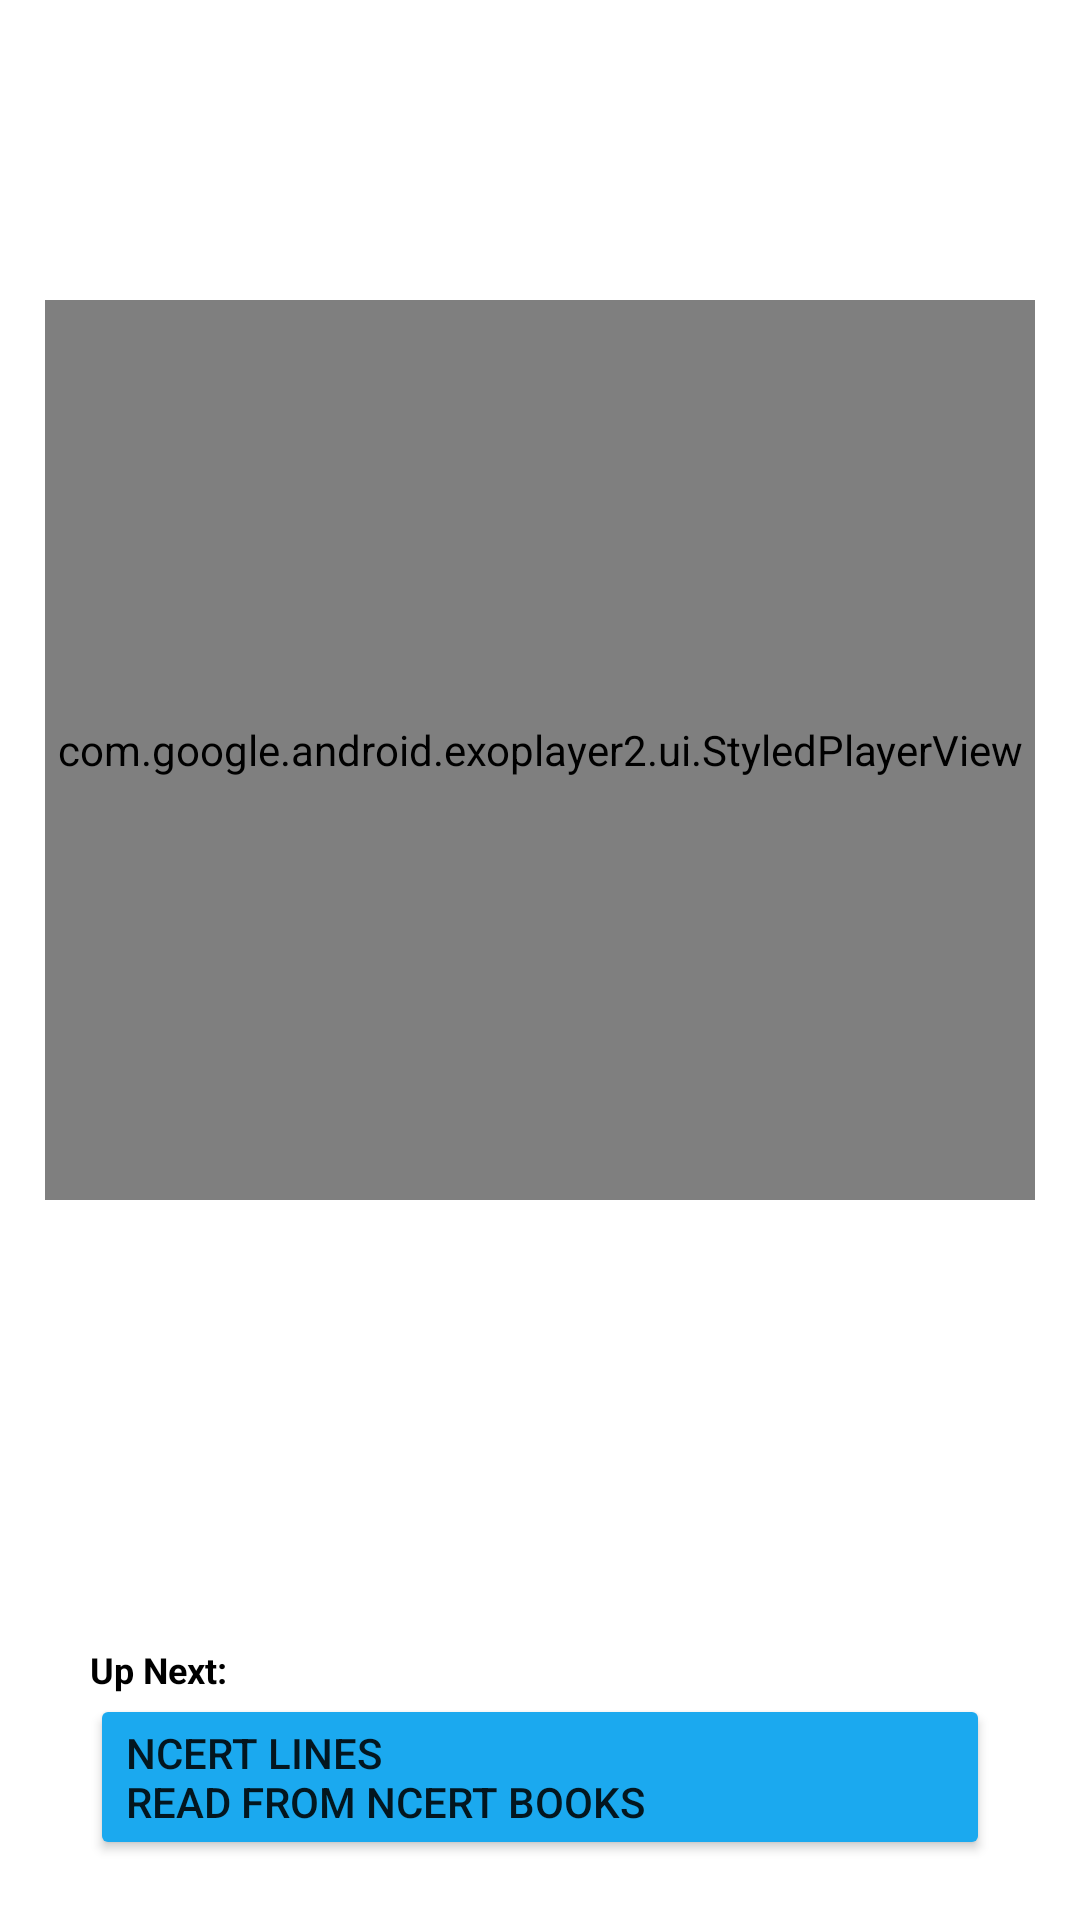

Here is an Android app screen rendered from its layout file. Give the layout XML and the strings, colors and styles it references.
<!-- AndroidManifest.xml: application theme Theme.Capsule -->
<!-- res/layout/fragment_video.xml -->
<?xml version="1.0" encoding="utf-8"?>
<androidx.constraintlayout.widget.ConstraintLayout
    xmlns:android="http://schemas.android.com/apk/res/android"
    xmlns:app="http://schemas.android.com/apk/res-auto"
    xmlns:argType = "http://schemas.android.com/tools"
    android:layout_width="match_parent"
    android:layout_height="match_parent">


    <FrameLayout
        android:layout_width="match_parent"
        android:layout_height="wrap_content"
        android:layout_marginTop="100dp"
        app:layout_constraintTop_toTopOf="parent"
        app:layout_constraintStart_toStartOf="parent"
        app:layout_constraintEnd_toEndOf="parent"
        android:layout_marginHorizontal="15dp">

         <com.google.android.exoplayer2.ui.StyledPlayerView
             android:id="@+id/playerView"
             android:layout_width="match_parent"
             android:layout_height="300dp"
             app:show_subtitle_button="true"
             argType:fastFoward_increment="15000"
             argType:rewind_increment="15000"
             argType:resize_mode="fixed_width"
             argType:show_buffering = "when_playing"
             argType:show_fastfoward_button="true"
             argType:show_rewind_button="true"
             argType:show_next_button= "false"
             argType:show_previous_button = "false"
             argType:show_subtitle_button="true"
             argType:use_artwork="true"
             argType:use_controller="true"
             argType:use_sensor_rotation="true">

         </com.google.android.exoplayer2.ui.StyledPlayerView>


    </FrameLayout>


    <TextView
        android:id="@+id/tvTitle"
        android:layout_width="wrap_content"
        android:layout_height="wrap_content"
        android:layout_marginTop="35dp"
        android:textSize="12sp"
        android:text="@string/up_next"
        android:textColor="@color/black"
        android:textStyle="bold"
       app:layout_constraintStart_toStartOf="@id/next_button"
        app:layout_constraintBottom_toTopOf="@id/next_button"
        />
    <Button
        android:id="@+id/next_button"
        android:layout_width="match_parent"
        android:layout_height="wrap_content"
        app:layout_constraintBottom_toBottomOf="parent"
        app:layout_constraintEnd_toEndOf="parent"
        app:icon = "@drawable/baseline_arrow_forward_ios"
        app:layout_constraintStart_toStartOf="parent"
        android:backgroundTint="@color/blue"
        android:paddingVertical="10dp"
         android:layout_marginHorizontal="30dp"
        android:layout_marginBottom="20dp"
        app:iconGravity = "end"
        android:gravity="start"
        android:text="@string/tvBtnNext"
        />

</androidx.constraintlayout.widget.ConstraintLayout>
<!-- resources referenced by this layout -->
<resources>
  <color name="black">#FF000000</color>
  <color name="blue">#1BA9EF</color>
  <string name="tvBtnNext">NCERT Lines \nRead from NCERT books</string>
  <string name="up_next">Up Next:</string>
  <style name="Theme.Capsule" parent="Theme.MaterialComponents.Light.NoActionBar">
          
          <item name="colorPrimary">@color/blue</item>
          <item name="colorPrimaryVariant">@color/blue_700</item>
          <item name="colorOnPrimary">@color/white</item>
          
          <item name="colorSecondary">@color/teal_200</item>
          <item name="colorSecondaryVariant">@color/teal_700</item>
          <item name="colorOnSecondary">@color/black</item>
          
          <item name="android:statusBarColor">?attr/colorPrimaryVariant</item>
          
      </style>
  <color name="blue_700">#1E88E5</color>
  <color name="white">#FFFFFFFF</color>
  <color name="teal_200">#FF03DAC5</color>
  <color name="teal_700">#FF018786</color>
</resources>
